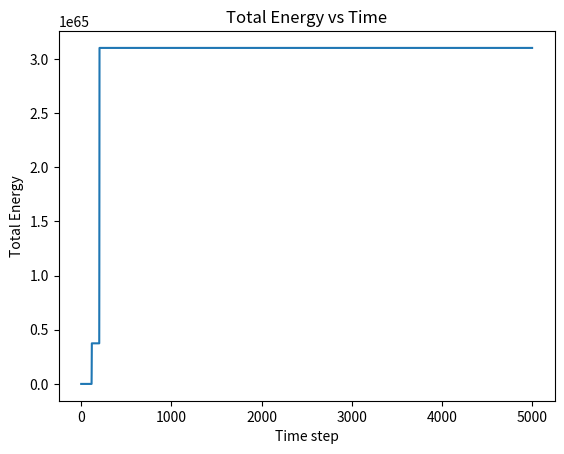
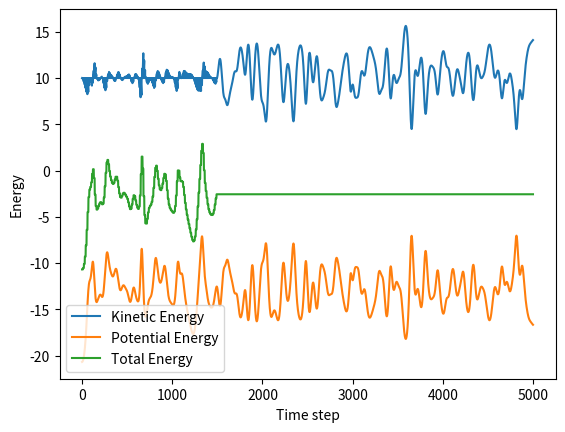

Source code (Python) for these figures, in order:
# """ Problem 8.58, molecular dynamics simulation of liquid argon. This is a simplified simulation of
# around 20 particles in one dimension. This can be extended to 2 or 3 dimensions if there is enough
# time. This doesn’t appear to use the more advanced later material in chapter 8, but rather the
# velocity verlet algorithm which, in fact, use the first year physics kinematics equations combined
# with larger scale calculations for the force due to many particles."""

# import numpy as np
# import matplotlib.pyplot as plt

# N = 20
# sigma = 1.0
# epsilon = 1.0
# mass = 1.0
# dt = 0.001
# steps = 5000

# a = 2**(1/6) * sigma
# L = a * N
# x = np.linspace(0, L, N, endpoint=False)

# np.random.seed(0)
# v = np.random.randn(N)
# v -= np.mean(v)

# def apply_pbc(x):
#     return x % L

# def minimum_image(dx):
#     dx -= L * np.round(dx / L)
#     return dx

# def compute_forces(x):
#     forces = np.zeros(N)
#     potential_energy = 0.0
#     for i in range(N):
#         for j in range(i + 1, N):
#             dx = x[i] - x[j]
#             dx = minimum_image(dx)
#             r = np.abs(dx)
#             if r < 1e-6:
#                 continue
#             if r < 3.0 * sigma:
#                 inv_r = sigma / r
#                 inv_r6 = inv_r**6
#                 inv_r12 = inv_r6**2
#                 force_mag = 24 * epsilon * (2 * inv_r12 - inv_r6) / r
#                 force = force_mag * (dx / r)
#                 forces[i] += force
#                 forces[j] -= force
#                 potential_energy += 4 * epsilon * (inv_r12 - inv_r6)
#     return forces, potential_energy

# positions_history = []
# kinetic_energy_history = []
# potential_energy_history = []

# forces, potential_energy = compute_forces(x)

# for step in range(steps):
#     x += v * dt + 0.5 * forces / mass * dt**2
#     x = apply_pbc(x)
#     new_forces, potential_energy = compute_forces(x)
#     v += 0.5 * (forces + new_forces) / mass * dt
#     forces = new_forces
#     kinetic_energy = 0.5 * mass * np.sum(v**2)
#     positions_history.append(x.copy())
#     kinetic_energy_history.append(kinetic_energy)
#     potential_energy_history.append(potential_energy)

# total_energy = np.array(kinetic_energy_history) + np.array(potential_energy_history)

# plt.figure()
# plt.plot(total_energy)
# plt.title("Total Energy vs Time")
# plt.xlabel("Time step")
# plt.ylabel("Energy")
# plt.show()



import numpy as np
import matplotlib.pyplot as plt

N = 20
sigma = 1.0
epsilon = 1.0
mass = 1.0
dt = 0.001
steps = 5000

a = 2**(1/6) * sigma
L = a * N
x = np.linspace(0, L, N, endpoint=False)

np.random.seed(0)
v = np.random.randn(N)
v -= np.mean(v)

def apply_pbc(x):
    return x % L

def minimum_image(dx):
    dx -= L * np.round(dx / L)
    return dx

def compute_forces(x):
    forces = np.zeros(N)
    potential_energy = 0.0
    for i in range(N):
        for j in range(N):
            if i != j:
                dx = minimum_image(x[i] - x[j])
                r = np.abs(dx)
                if r < 1e-6:
                    continue
                term = 48 * epsilon * ((sigma / r)**12 - 0.5 * (sigma / r)**6) / (r**2)
                forces[i] -= term * dx
                potential_energy += 4 * epsilon * ((sigma / r)**12 - (sigma / r)**6) * 0.5
    return forces, potential_energy

forces, potential_energy = compute_forces(x)

kinetic_energy_history = []
potential_energy_history = []

for step in range(steps):
    x = x + dt * v + (dt**2) * forces / (2 * mass)
    x = apply_pbc(x)
    new_forces, potential_energy = compute_forces(x)
    v = v + dt * (forces + new_forces) / (2 * mass)
    forces = new_forces
    kinetic_energy = 0.5 * mass * np.sum(v**2)
    kinetic_energy_history.append(kinetic_energy)
    potential_energy_history.append(potential_energy)

total_energy = np.array(kinetic_energy_history) + np.array(potential_energy_history)

plt.figure()
plt.plot(total_energy)
plt.xlabel("Time step")
plt.ylabel("Total Energy")
plt.title("Total Energy vs Time")
plt.show()

# fjsdfsdafjdds
# f



import numpy as np
import matplotlib.pyplot as plt

N = 20
sigma = 1.0
epsilon = 1.0
mass = 1.0
dt = 0.001
burn_in_steps = 1500
production_steps = 3500
total_steps = burn_in_steps + production_steps

target_temperature = 1.0

a = 2**(1/6) * sigma
L = a * N
x = np.linspace(0, L, N, endpoint=False)

np.random.seed(0)
v = np.random.randn(N)
v -= np.mean(v)

def apply_pbc(x):
    return x % L

def minimum_image(dx):
    dx -= L * np.round(dx / L)
    return dx

def compute_forces(x):
    forces = np.zeros(N)
    potential_energy = 0.0
    for i in range(N):
        for j in range(i + 1, N):
            dx = minimum_image(x[i] - x[j])
            r = np.abs(dx)
            if r < 1e-12:
                continue
            inv_r = sigma / r
            inv_r6 = inv_r**6
            inv_r12 = inv_r6**2
            force_scalar = 48 * epsilon * (inv_r12 - 0.5 * inv_r6) / (r**2)
            f = force_scalar * dx
            forces[i] += f
            forces[j] -= f
            potential_energy += 4 * epsilon * (inv_r12 - inv_r6)
    return forces, potential_energy

def rescale_velocities(v):
    kinetic = 0.5 * mass * np.sum(v**2)
    current_temp = (2.0 * kinetic) / N
    scale = np.sqrt(target_temperature / current_temp)
    return v * scale

forces, potential_energy = compute_forces(x)

kinetic_energy_history = []
potential_energy_history = []
total_energy_history = []

for step in range(total_steps):
    x = x + dt * v + (dt**2) * forces / (2 * mass)
    x = apply_pbc(x)
    new_forces, potential_energy = compute_forces(x)
    v = v + dt * (forces + new_forces) / (2 * mass)
    forces = new_forces

    if step < burn_in_steps and step % 10 == 0:
        v = rescale_velocities(v)

    kinetic_energy = 0.5 * mass * np.sum(v**2)
    total_energy = kinetic_energy + potential_energy

    kinetic_energy_history.append(kinetic_energy)
    potential_energy_history.append(potential_energy)
    total_energy_history.append(total_energy)

plt.figure()
plt.plot(kinetic_energy_history, label="Kinetic Energy")
plt.plot(potential_energy_history, label="Potential Energy")
plt.plot(total_energy_history, label="Total Energy")
plt.xlabel("Time step")
plt.ylabel("Energy")
plt.legend()
plt.show()